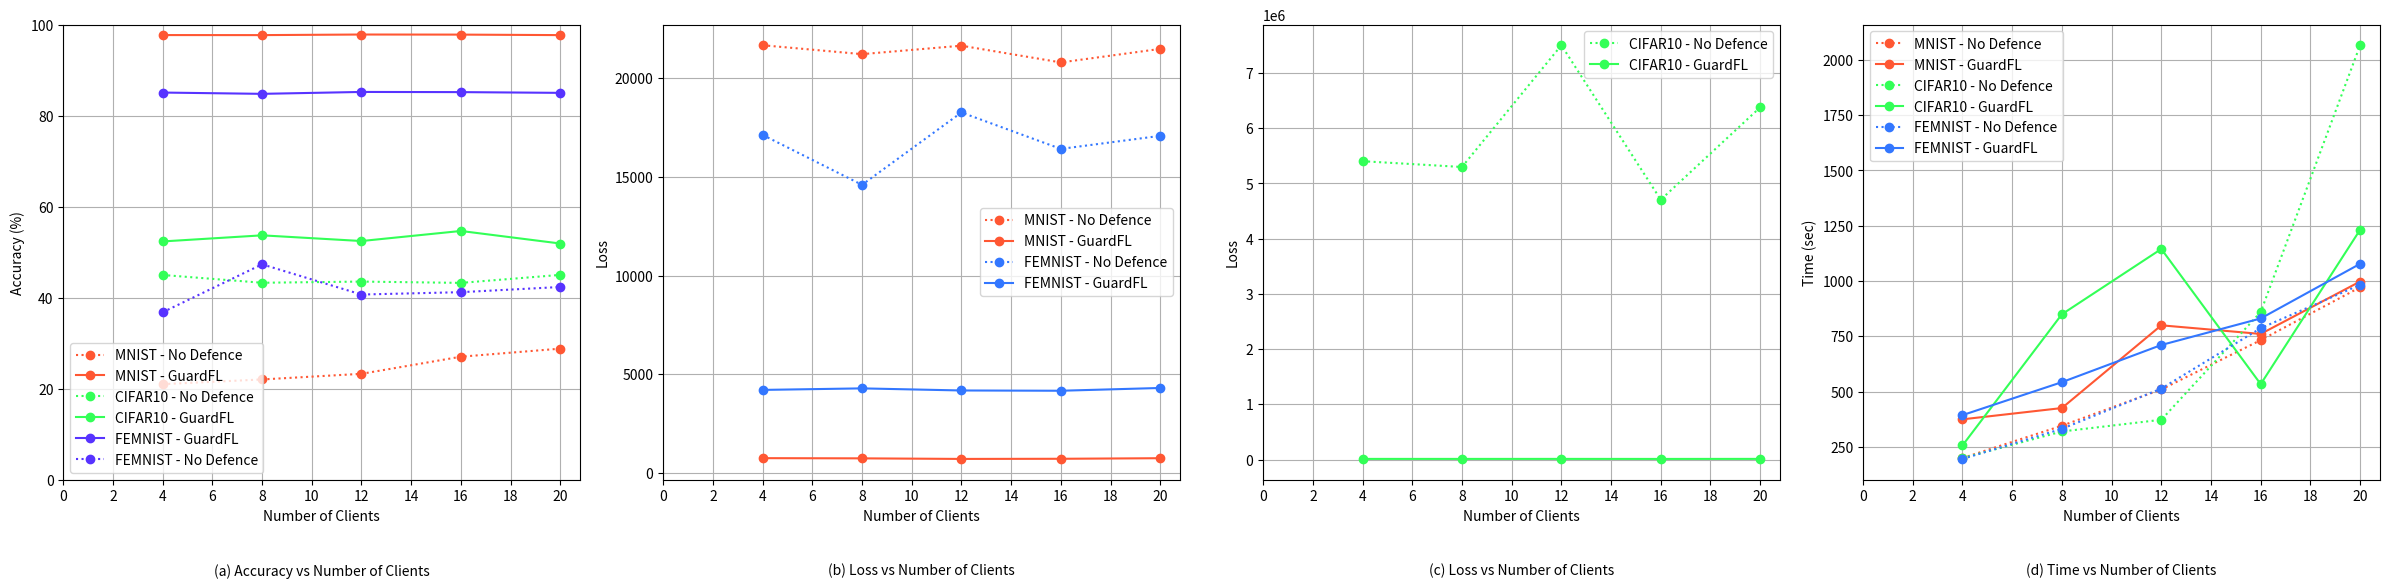

Reproduce this figure in Python.
import matplotlib.pyplot as plt
import numpy as np

# Data for MNIST dataset
mnist_clients = [4, 8, 12, 16, 20]
mnist_acc_no_defence = [20.98, 22.01, 23.25, 27.01, 28.78]
mnist_acc_guardfl = [97.69, 97.68, 97.81, 97.79, 97.68]

# Data for CIFAR10 dataset
cifar_clients = [4, 8, 12, 16, 20]
cifar_acc_no_defence = [44.97, 43.26, 43.52, 43.23, 44.99]
cifar_acc_guardfl = [52.34, 53.68, 52.43, 54.64, 51.88]

# Data for FEMNIST dataset
femnist_clients = [4, 8, 12, 16, 20]
femnist_acc_no_defence = [36.78,47.31,40.67,41.19,42.33]
femnist_acc_guardfl = [85.0566667, 84.7733333, 85.1911111, 85.1541667, 84.99]

# # Plotting the accuracy for each dataset
# plt.figure(figsize=(10, 6))

# plt.plot(mnist_clients, mnist_acc_no_defence, marker='o', linestyle='dotted', label='MNIST - No Defence', color = '#FF5733' )
# plt.plot(mnist_clients, mnist_acc_guardfl, marker='o', linestyle='-', label='MNIST - GuardFL', color = '#FF5733')

# plt.plot(cifar_clients, cifar_acc_no_defence, marker='o', linestyle='dotted', label='CIFAR10 - No Defence' , color = '#33FF57')
# plt.plot(cifar_clients, cifar_acc_guardfl, marker='o', linestyle='-', label='CIFAR10 - GuardFL' , color = '#33FF57')

# plt.plot(femnist_clients, femnist_acc_guardfl, marker='o', linestyle='-', label='FEMNIST - GuardFL' , color = '#5733FF')
# plt.plot(femnist_clients, femnist_acc_no_defence, marker='o', linestyle='dotted', label='FEMNIST - No Defence' , color = '#5733FF')

# plt.xlabel('Number of Clients')
# plt.ylabel('Accuracy (%)')
# plt.title('Accuracy vs Number of Clients for Different Datasets')
# plt.legend()
# plt.grid(True)
# plt.xticks(np.arange(0, 21, 2))
# plt.ylim(0, 100)
# plt.tight_layout()

# plt.show()
# plt.savefig('num_of_client_Accuracy.png')
# import matplotlib.pyplot as plt
# import numpy as np

# # Data for MNIST dataset
# mnist_clients = [4, 8, 12, 16, 20]
# mnist_loss_no_defence = [21654.68, 21204.41, 21631.60, 20784.74, 21469.05]
# mnist_loss_guardfl = [755.90, 745.75, 716.75, 724.20, 753.06]

# # Data for CIFAR10 dataset
# cifar_clients = [4, 8, 12, 16, 20]
# cifar_loss_no_defence = [5402261, 5297439, 7501376, 4704870, 6377244]
# cifar_loss_guardfl = [13169, 13024, 13288, 12676, 13461]

# # Plotting the loss for each dataset
# plt.figure(figsize=(10, 6))

# plt.plot(mnist_clients, mnist_loss_no_defence, marker='o', linestyle='dotted', label='MNIST - No Defence', color = '#FF5733')
# plt.plot(mnist_clients, mnist_loss_guardfl, marker='o', linestyle='-', label='MNIST - GuardFL', color = '#FF5733')

# plt.plot(cifar_clients, cifar_loss_no_defence, marker='o', linestyle='dotted', label='CIFAR10 - No Defence', color = '#33FF57')
# plt.plot(cifar_clients, cifar_loss_guardfl, marker='o', linestyle='-', label='CIFAR10 - GuardFL', color = '#33FF57')

# plt.xlabel('Number of Clients')
# plt.ylabel('Loss')
# plt.title('Loss vs Number of Clients for Different Datasets')
# plt.legend()
# plt.grid(True)
# plt.xticks(np.arange(0, 21, 2))
# plt.tight_layout()

# plt.show()
# plt.savefig('Loss.png')



# Data for MNIST dataset
mnist_clients = [4, 8, 12, 16, 20]
mnist_loss_no_defence = [21654.68, 21204.41, 21631.60, 20784.74, 21469.05]
mnist_loss_guardfl = [755.90, 745.75, 716.75, 724.20, 753.06]

# Data for CIFAR10 dataset
cifar_clients = [4, 8, 12, 16, 20]
cifar_loss_no_defence = [5402261, 5297439, 7501376, 4704870, 6377244]
cifar_loss_guardfl = [13169, 13024, 13288, 12676, 13461]

femnist_clients = [4, 8, 12, 16, 20]
femnist_loss_no_defence = [17115.91,14589.6,18252.17,16408.20,17068.91]
femnist_loss_guardfl = [4209.86,4287.48,4181.36,4167.67 ,4307.84]

# # Plotting the loss for each dataset
# plt.figure(figsize=(10, 6))

# plt.plot(mnist_clients, mnist_loss_no_defence, marker='o', linestyle='dotted', label='MNIST - No Defence', color = '#FF5733')
# plt.plot(mnist_clients, mnist_loss_guardfl, marker='o', linestyle='-', label='MNIST - GuardFL', color = '#FF5733')

# # plt.plot(cifar_clients, cifar_loss_no_defence, marker='o', linestyle='dotted', label='CIFAR10 - No Defence', color = '#33FF57')
# # plt.plot(cifar_clients, cifar_loss_guardfl, marker='o', linestyle='-', label='CIFAR10 - GuardFL', color = '#33FF57')

# plt.plot(femnist_clients, femnist_loss_no_defence, marker='o', linestyle='dotted', label='FEMNIST - No Defence', color = '#3377FF')
# plt.plot(femnist_clients, femnist_loss_guardfl, marker='o', linestyle='-', label='FEMNIST - GuardFL', color = '#3377FF')

# plt.xlabel('Number of Clients')
# plt.ylabel('Loss')
# plt.title('Loss vs Number of Clients for MNIST & FEMNIST')
# plt.legend()
# plt.grid(True)
# plt.xticks(np.arange(0, 21, 2))
# plt.tight_layout()

# plt.savefig('num_of_client_Loss.png')
# plt.show()

# plt.figure(figsize=(10, 6))
# plt.plot(cifar_clients, cifar_loss_no_defence, marker='o', linestyle='dotted', label='CIFAR10 - No Defence', color = '#33FF57')
# plt.plot(cifar_clients, cifar_loss_guardfl, marker='o', linestyle='-', label='CIFAR10 - GuardFL', color = '#33FF57')
# plt.xlabel('Number of Clients')
# plt.ylabel('Loss')
# plt.title('Loss vs Number of Clients for CIFAR10')
# plt.legend()
# plt.grid(True)
# plt.xticks(np.arange(0, 21, 2))
# plt.tight_layout()
# plt.show()
# plt.savefig('num_of_client_Loss_CIFAR10.png')


# Data for MNIST dataset
mnist_clients = [4, 8, 12, 16, 20]
mnist_time_no_defence = [200, 346, 510, 733, 972]
mnist_time_guardfl = [375, 426, 800, 761, 998]

# Data for CIFAR10 dataset
cifar_clients = [4, 8, 12, 16, 20]
cifar_time_no_defence = [200, 320, 373, 860, 2066]
cifar_time_guardfl = [257, 850, 1145, 534, 1232]

femnist_clients = [4, 8, 12, 16, 20]
femnist_time_no_defence = [196,332,514,787,983]
femnist_time_guardfl = [394,543,711, 831, 1078]

# # Plotting the time for each dataset
# plt.figure(figsize=(10, 6))

# plt.plot(mnist_clients, mnist_time_no_defence, marker='o', linestyle='dotted', label='MNIST - No Defence',color = '#FF5733')
# plt.plot(mnist_clients, mnist_time_guardfl, marker='o', linestyle='-', label='MNIST - GuardFL', color = '#FF5733')

# plt.plot(cifar_clients, cifar_time_no_defence, marker='o', linestyle='dotted', label='CIFAR10 - No Defence', color = '#33FF57')
# plt.plot(cifar_clients, cifar_time_guardfl, marker='o', linestyle='-', label='CIFAR10 - GuardFL' , color = '#33FF57')

# plt.plot(femnist_clients, femnist_time_no_defence, marker='o', linestyle='dotted', label='FEMNIST - No Defence', color = '#3377FF')
# plt.plot(femnist_clients, femnist_time_guardfl, marker='o', linestyle='-', label='FEMNIST - GuardFL', color = '#3377FF')
# plt.xlabel('Number of Clients')
# plt.ylabel('Time (sec)')
# plt.title('Time vs Number of Clients for Different Datasets')
# plt.legend()
# plt.grid(True)
# plt.xticks(np.arange(0, 21, 2))
# plt.tight_layout()

# plt.show()
# plt.savefig('num_of_client_Time.png')


fig, axs = plt.subplots(1, 4, figsize=(24, 6))  # 1 row, 4 columns

# Plotting the accuracy for each dataset
axs[0].plot(mnist_clients, mnist_acc_no_defence, marker='o', linestyle='dotted', label='MNIST - No Defence', color = '#FF5733' )
axs[0].plot(mnist_clients, mnist_acc_guardfl, marker='o', linestyle='-', label='MNIST - GuardFL', color = '#FF5733')
axs[0].plot(cifar_clients, cifar_acc_no_defence, marker='o', linestyle='dotted', label='CIFAR10 - No Defence' , color = '#33FF57')
axs[0].plot(cifar_clients, cifar_acc_guardfl, marker='o', linestyle='-', label='CIFAR10 - GuardFL' , color = '#33FF57')
axs[0].plot(femnist_clients, femnist_acc_guardfl, marker='o', linestyle='-', label='FEMNIST - GuardFL' , color = '#5733FF')
axs[0].plot(femnist_clients, femnist_acc_no_defence, marker='o', linestyle='dotted', label='FEMNIST - No Defence' , color = '#5733FF')
axs[0].set_xlabel('Number of Clients')
axs[0].set_ylabel('Accuracy (%)')
# axs[0].set_title('Accuracy vs Number of Clients for Different Datasets')
axs[0].text(0.5, -0.2, '(a) Accuracy vs Number of Clients', ha='center', va='center', transform=axs[0].transAxes)
axs[0].legend()
axs[0].grid(True)
axs[0].set_xticks(np.arange(0, 21, 2))
axs[0].set_ylim(0, 100)

# Plotting the loss for each dataset
axs[1].plot(mnist_clients, mnist_loss_no_defence, marker='o', linestyle='dotted', label='MNIST - No Defence', color = '#FF5733')
axs[1].plot(mnist_clients, mnist_loss_guardfl, marker='o', linestyle='-', label='MNIST - GuardFL', color = '#FF5733')
axs[1].plot(femnist_clients, femnist_loss_no_defence, marker='o', linestyle='dotted', label='FEMNIST - No Defence', color = '#3377FF')
axs[1].plot(femnist_clients, femnist_loss_guardfl, marker='o', linestyle='-', label='FEMNIST - GuardFL', color = '#3377FF')
axs[1].set_xlabel('Number of Clients')
axs[1].set_ylabel('Loss')
# axs[1].set_title('Loss vs Number of Clients for MNIST & FEMNIST')
axs[1].text(0.5, -0.2, '(b) Loss vs Number of Clients', ha='center', va='center', transform=axs[1].transAxes)
axs[1].legend()
axs[1].grid(True)
axs[1].set_xticks(np.arange(0, 21, 2))

# Plotting the loss for CIFAR10 dataset
axs[2].plot(cifar_clients, cifar_loss_no_defence, marker='o', linestyle='dotted', label='CIFAR10 - No Defence', color = '#33FF57')
axs[2].plot(cifar_clients, cifar_loss_guardfl, marker='o', linestyle='-', label='CIFAR10 - GuardFL', color = '#33FF57')
axs[2].set_xlabel('Number of Clients')
axs[2].set_ylabel('Loss')
# axs[2].set_title('Loss vs Number of Clients for CIFAR10')
axs[2].text(0.5, -0.2, '(c) Loss vs Number of Clients', ha='center', va='center', transform=axs[2].transAxes)
axs[2].legend()
axs[2].grid(True)
axs[2].set_xticks(np.arange(0, 21, 2))

# Plotting the time for each dataset
axs[3].plot(mnist_clients, mnist_time_no_defence, marker='o', linestyle='dotted', label='MNIST - No Defence',color = '#FF5733')
axs[3].plot(mnist_clients, mnist_time_guardfl, marker='o', linestyle='-', label='MNIST - GuardFL', color = '#FF5733')
axs[3].plot(cifar_clients, cifar_time_no_defence, marker='o', linestyle='dotted', label='CIFAR10 - No Defence', color = '#33FF57')
axs[3].plot(cifar_clients, cifar_time_guardfl, marker='o', linestyle='-', label='CIFAR10 - GuardFL' , color = '#33FF57')
axs[3].plot(femnist_clients, femnist_time_no_defence, marker='o', linestyle='dotted', label='FEMNIST - No Defence', color = '#3377FF')
axs[3].plot(femnist_clients, femnist_time_guardfl, marker='o', linestyle='-', label='FEMNIST - GuardFL', color = '#3377FF')
axs[3].set_xlabel('Number of Clients')
axs[3].set_ylabel('Time (sec)')
# axs[3].set_title('Time vs Number of Clients for Different Datasets')
axs[3].text(0.5, -0.2, '(d) Time vs Number of Clients', ha='center', va='center', transform=axs[3].transAxes)
axs[3].legend()
axs[3].grid(True)
axs[3].set_xticks(np.arange(0, 21, 2))

plt.tight_layout()
plt.show()
plt.savefig('num_of_client.png')